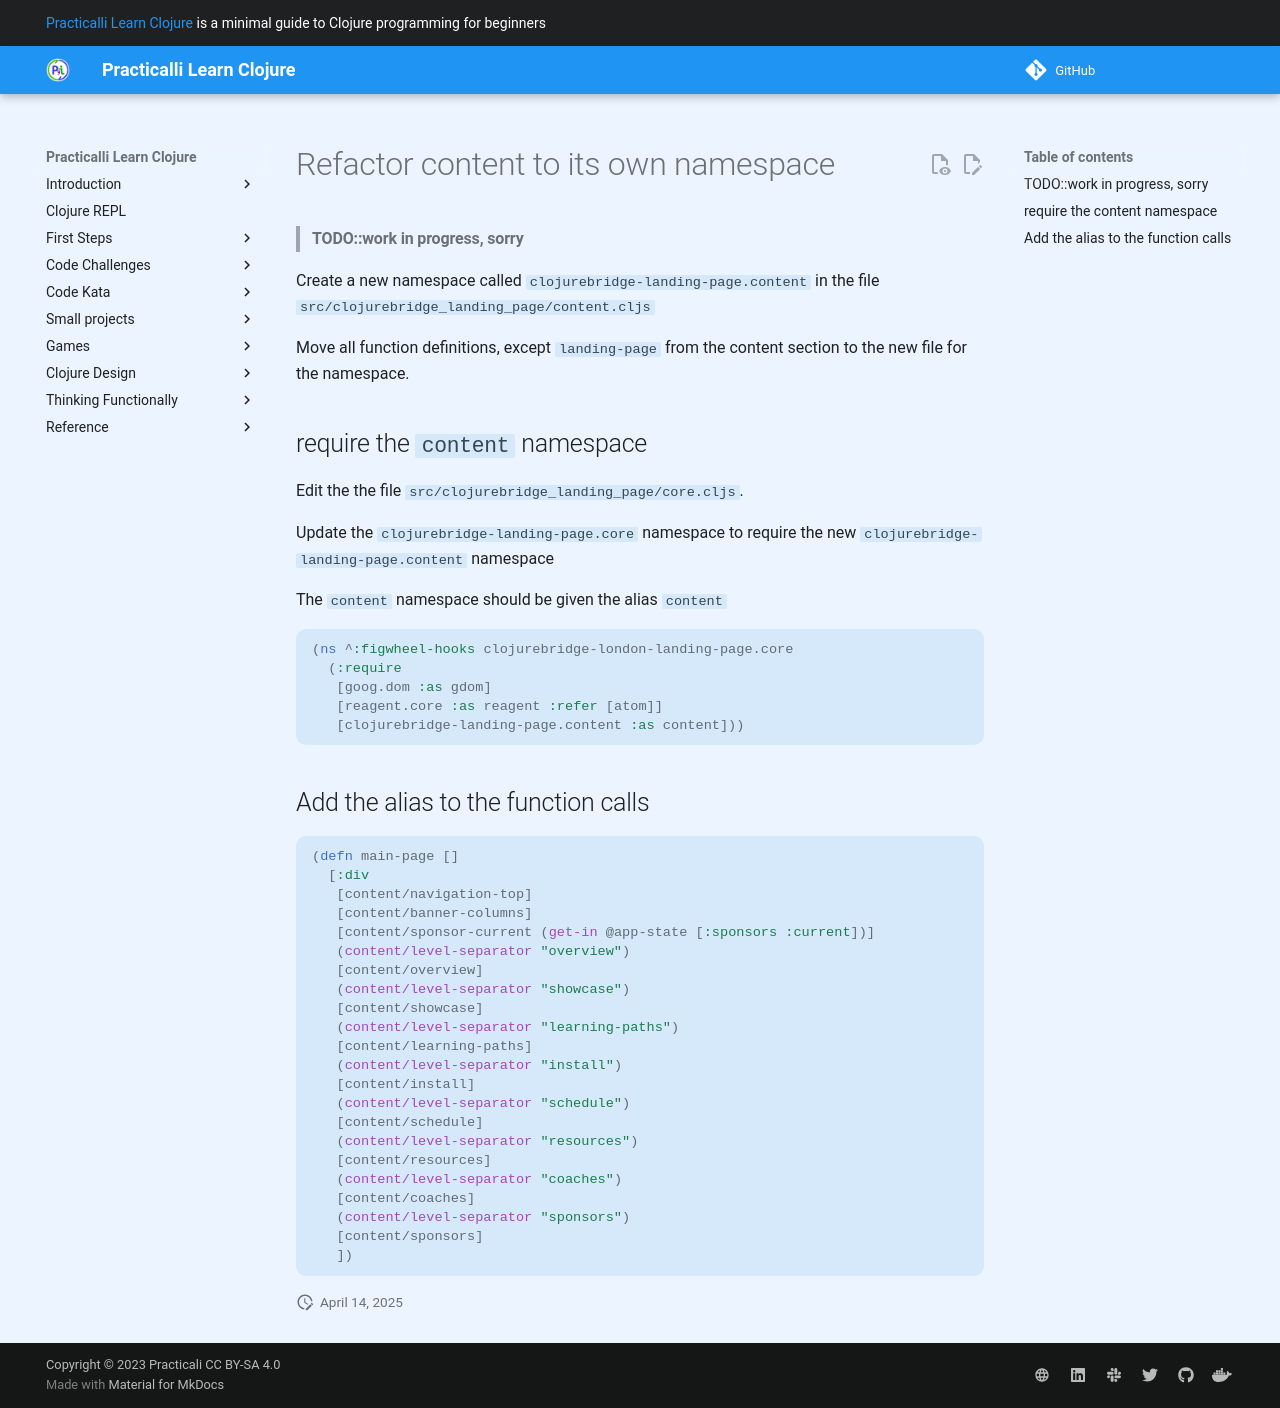

repository: practicalli/learn-clojure · page: additional-projects/clojurebridge-website/add-content-namespace/index.html · generator: mkdocs

# Refactor content to its own namespace

> #### TODO::work in progress, sorry

Create a new namespace called `clojurebridge-landing-page.content` in the file `src/clojurebridge_landing_page/content.cljs`

Move all function definitions, except `landing-page` from the content section to the new file for the namespace.

## require the `content` namespace

Edit the the file `src/clojurebridge_landing_page/core.cljs`.

Update the `clojurebridge-landing-page.core` namespace to require the new `clojurebridge-landing-page.content` namespace

The `content` namespace should be given the alias `content`

```clojure
(ns ^:figwheel-hooks clojurebridge-london-landing-page.core
  (:require
   [goog.dom :as gdom]
   [reagent.core :as reagent :refer [atom]]
   [clojurebridge-landing-page.content :as content]))
```

## Add the alias to the function calls


```clojure
(defn main-page []
  [:div
   [content/navigation-top]
   [content/banner-columns]
   [content/sponsor-current (get-in @app-state [:sponsors :current])]
   (content/level-separator "overview")
   [content/overview]
   (content/level-separator "showcase")
   [content/showcase]
   (content/level-separator "learning-paths")
   [content/learning-paths]
   (content/level-separator "install")
   [content/install]
   (content/level-separator "schedule")
   [content/schedule]
   (content/level-separator "resources")
   [content/resources]
   (content/level-separator "coaches")
   [content/coaches]
   (content/level-separator "sponsors")
   [content/sponsors]
   ])

```
